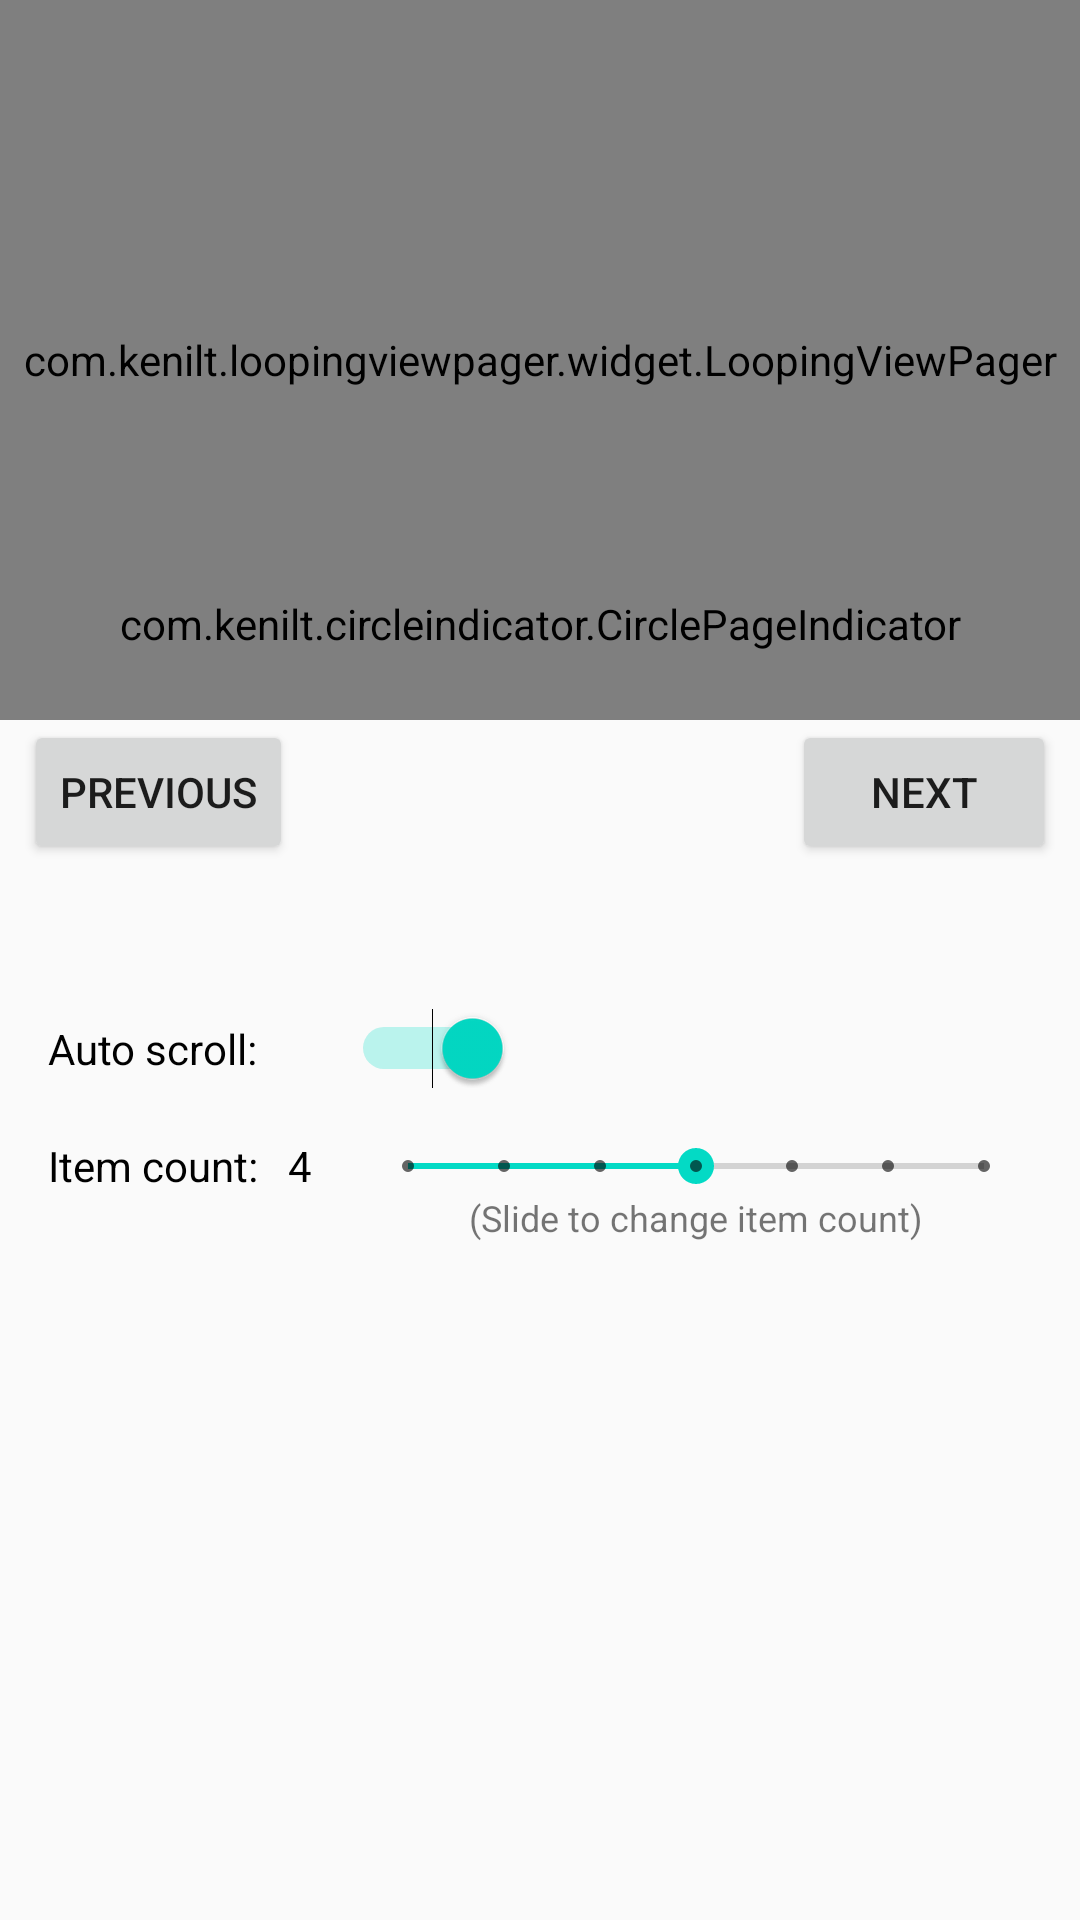

Produce the Android XML layout that renders to this screen, including the resource entries it uses.
<!-- AndroidManifest.xml: application theme AppTheme -->
<!-- res/layout/activity_fragment_state_pager_example.xml -->
<?xml version="1.0" encoding="utf-8"?>
<androidx.constraintlayout.widget.ConstraintLayout xmlns:android="http://schemas.android.com/apk/res/android"
    xmlns:app="http://schemas.android.com/apk/res-auto"
    xmlns:tools="http://schemas.android.com/tools"
    android:layout_width="match_parent"
    android:layout_height="match_parent"
    tools:context=".simpleExample.SimpleExampleActivity">

    <com.example.loopingviewpager.widget.LoopingViewPager
        android:id="@+id/vpPager"
        android:layout_width="match_parent"
        android:layout_height="0dp"
        android:overScrollMode="never"
        app:layout_constraintDimensionRatio="3:2"
        app:layout_constraintEnd_toEndOf="parent"
        app:layout_constraintStart_toStartOf="parent"
        app:layout_constraintTop_toTopOf="parent" />

    <com.example.circleindicator.CirclePageIndicator
        android:id="@+id/indicator"
        android:layout_width="match_parent"
        android:layout_height="48dp"
        android:layout_marginBottom="8dp"
        app:radius="8dp"
        app:pageColor="#000000"
        app:fillColor="#ffffff"
        app:layout_constraintBottom_toBottomOf="@+id/vpPager" />

    <Button
        android:id="@+id/btnPrevious"
        android:layout_width="wrap_content"
        android:layout_height="wrap_content"
        android:layout_marginStart="8dp"
        android:layout_marginLeft="8dp"
        android:text="Previous"
        app:layout_constraintStart_toStartOf="parent"
        app:layout_constraintTop_toBottomOf="@+id/vpPager" />

    <Button
        android:id="@+id/btnNext"
        android:layout_width="wrap_content"
        android:layout_height="wrap_content"
        android:layout_marginEnd="8dp"
        android:layout_marginRight="8dp"
        android:text="Next"
        app:layout_constraintEnd_toEndOf="parent"
        app:layout_constraintTop_toTopOf="@+id/btnPrevious" />

    <TextView
        android:id="@+id/txtItemCount"
        android:layout_width="wrap_content"
        android:layout_height="wrap_content"
        android:layout_marginStart="16dp"
        android:layout_marginLeft="16dp"
        android:layout_marginTop="16dp"
        android:text="Item count:   4"
        android:textColor="@color/black"
        app:layout_constraintStart_toStartOf="parent"
        app:layout_constraintTop_toBottomOf="@+id/swAutoScroll" />

    <SeekBar
        android:id="@+id/seekBar"
        style="@style/Widget.AppCompat.SeekBar.Discrete"
        android:layout_width="0dp"
        android:layout_height="wrap_content"
        android:layout_marginStart="16dp"
        android:layout_marginLeft="16dp"
        android:layout_marginEnd="16dp"
        android:layout_marginRight="16dp"
        android:max="6"
        android:progress="3"
        app:layout_constraintBottom_toBottomOf="@+id/txtItemCount"
        app:layout_constraintEnd_toEndOf="parent"
        app:layout_constraintStart_toEndOf="@+id/txtItemCount"
        app:layout_constraintTop_toTopOf="@+id/txtItemCount" />

    <Switch
        android:id="@+id/swAutoScroll"
        android:layout_width="155dp"
        android:layout_height="wrap_content"
        android:layout_marginStart="16dp"
        android:layout_marginLeft="16dp"
        android:layout_marginTop="48dp"
        android:checked="true"
        android:text="Auto scroll: "
        app:layout_constraintStart_toStartOf="parent"
        app:layout_constraintTop_toBottomOf="@+id/btnPrevious" />

    <TextView
        android:id="@+id/textView4"
        android:layout_width="wrap_content"
        android:layout_height="wrap_content"
        android:text="(Slide to change item count)"
        android:textSize="12sp"
        app:layout_constraintEnd_toEndOf="@+id/seekBar"
        app:layout_constraintStart_toStartOf="@+id/seekBar"
        app:layout_constraintTop_toBottomOf="@+id/seekBar" />

</androidx.constraintlayout.widget.ConstraintLayout>
<!-- resources referenced by this layout -->
<resources>
  <color name="black">#000000</color>
  <style name="AppTheme" parent="Theme.AppCompat.Light.DarkActionBar">
          
          <item name="colorPrimary">@color/colorPrimary</item>
          <item name="colorPrimaryDark">@color/colorPrimaryDark</item>
          <item name="colorAccent">@color/colorAccent</item>
      </style>
  <color name="colorPrimary">#6200EE</color>
  <color name="colorPrimaryDark">#3700B3</color>
  <color name="colorAccent">#03DAC5</color>
</resources>
